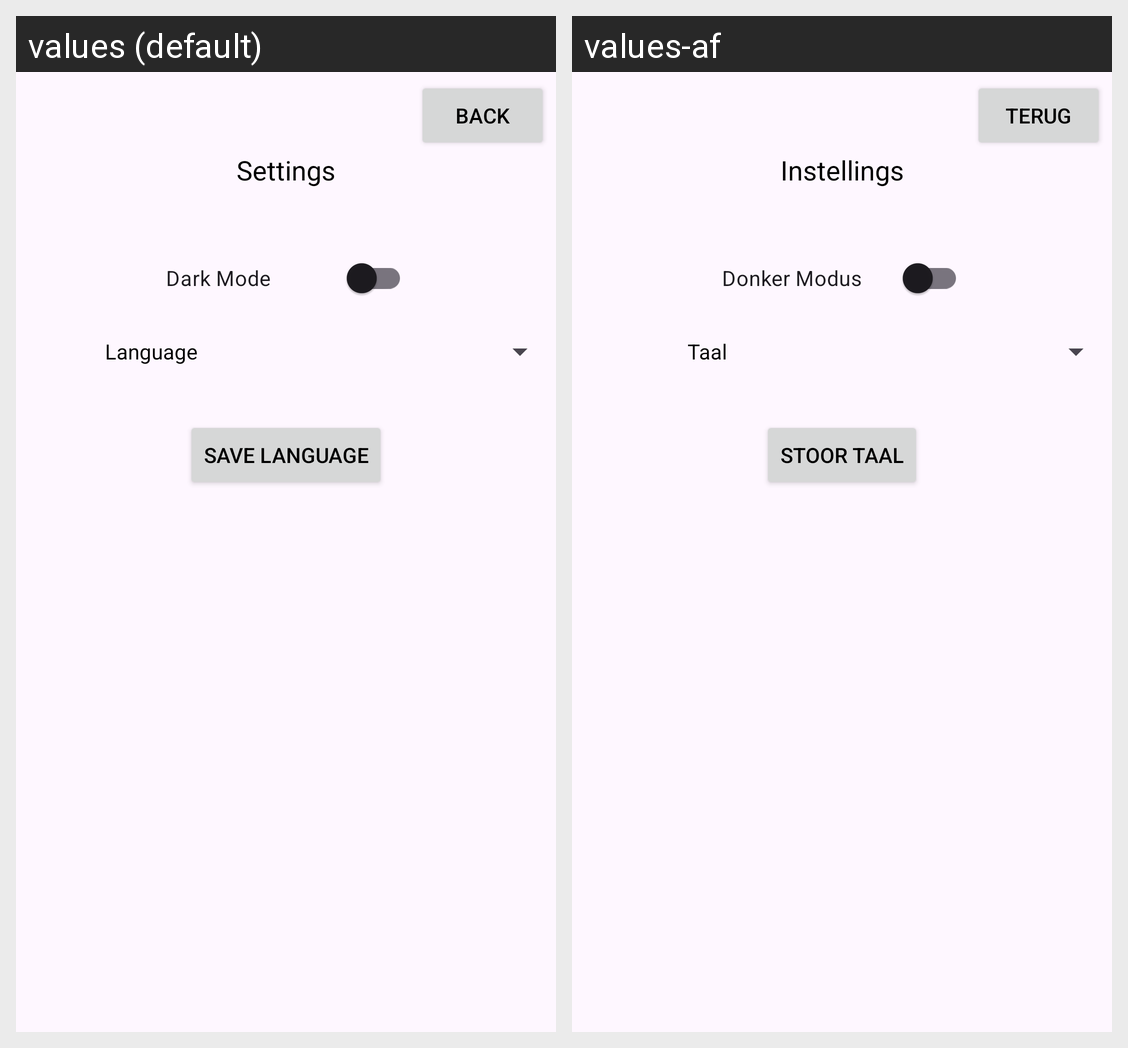

Translations of the strings shown on this Android screen, per locale in the grid:
Android screen res/layout/tenant_fragment_settings.xml rendered under 2 locales, left to right: values (default), values-af. Device: Nexus 5 (rendered at 1080×1920; each locale shown at half size, 540×960, under a caption strip naming it); theme Theme.INSY7315_POE_P1_V1.
Strings drawn on this screen, with the default value and each locale's value (text and hints the layout hard-codes, and strings that could not be matched under every locale, appear in the picture but are not listed):

btn_back
  values: Back
  values-af: Terug

settings_title
  values: Settings
  values-af: Instellings

switch_dark_mode
  values: Dark Mode
  values-af: Donker Modus

label_language
  values: Language
  values-af: Taal

btn_save_language
  values: Save Language
  values-af: Stoor Taal
